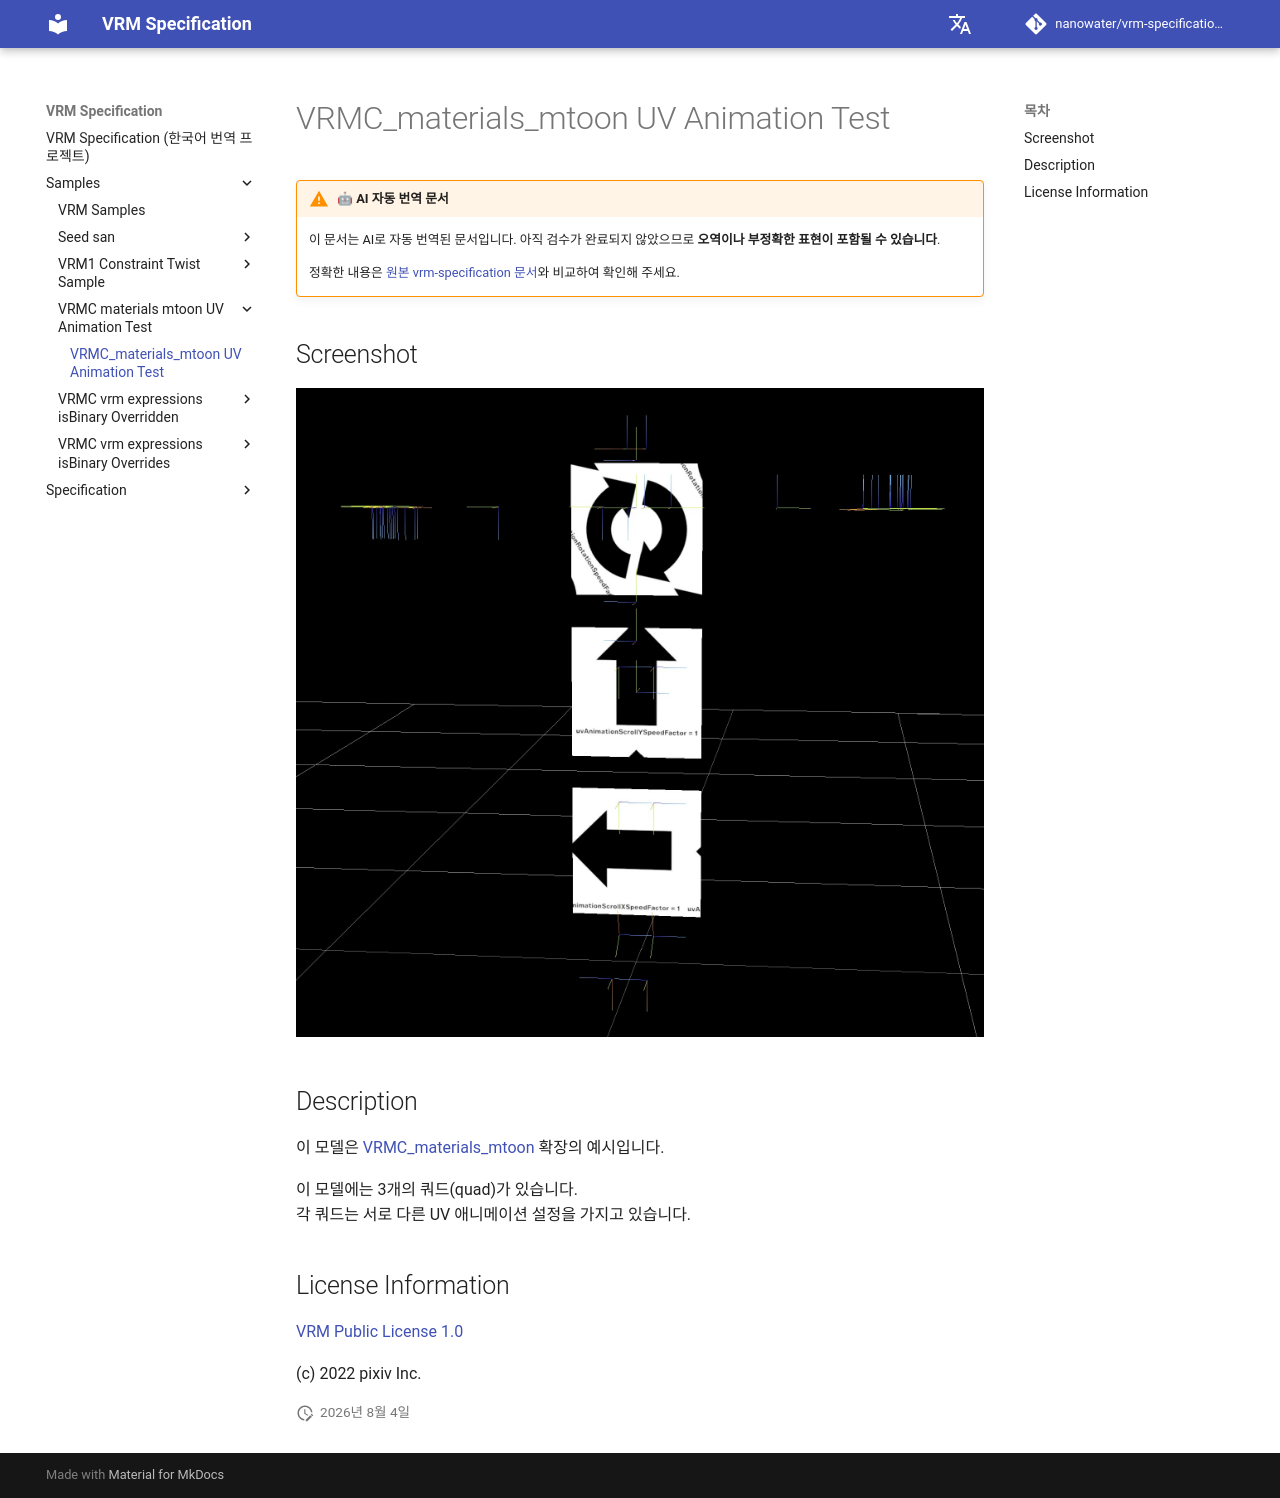

repository: nanowater/vrm-specification-ko · page: samples/VRMC_materials_mtoon_UV_Animation_Test/index.html · generator: mkdocs

# VRMC_materials_mtoon UV Animation Test

!!! warning "🤖 AI 자동 번역 문서"

    이 문서는 AI로 자동 번역된 문서입니다. 아직 검수가 완료되지 않았으므로 **오역이나 부정확한 표현이 포함될 수 있습니다**.

    정확한 내용은 [원본 vrm-specification 문서](https://github.com/vrm-c/vrm-specification)와 비교하여 확인해 주세요.

## Screenshot

![screenshot](screenshot/screenshot.jpg)

## Description

이 모델은 [VRMC_materials_mtoon](../../specification/VRMC_materials_mtoon-1.0/) 확장의 예시입니다.

이 모델에는 3개의 쿼드(quad)가 있습니다.
각 쿼드는 서로 다른 UV 애니메이션 설정을 가지고 있습니다.

## License Information

[VRM Public License 1.0](https://vrm.dev/licenses/1.0/)

(c) 2022 pixiv Inc.
